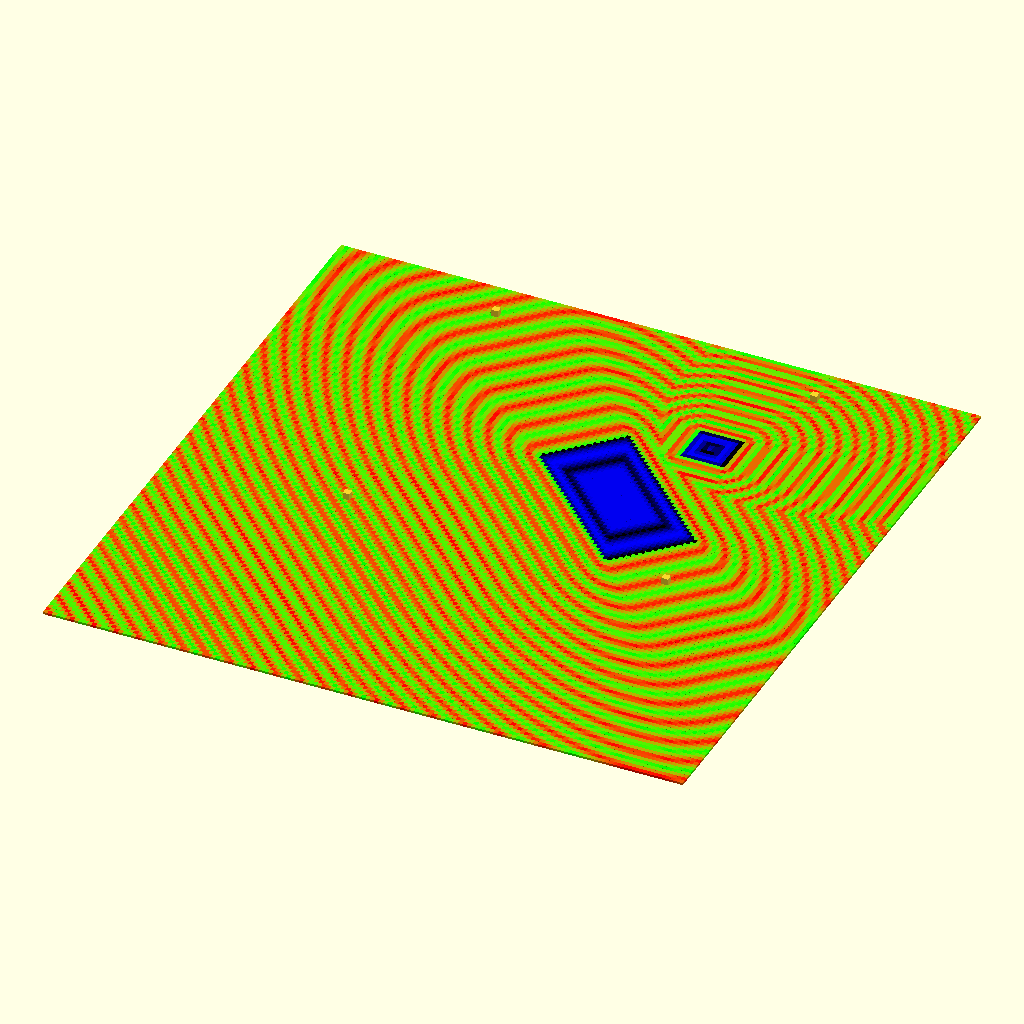
Cell 1: rendered with the file's own defaults.
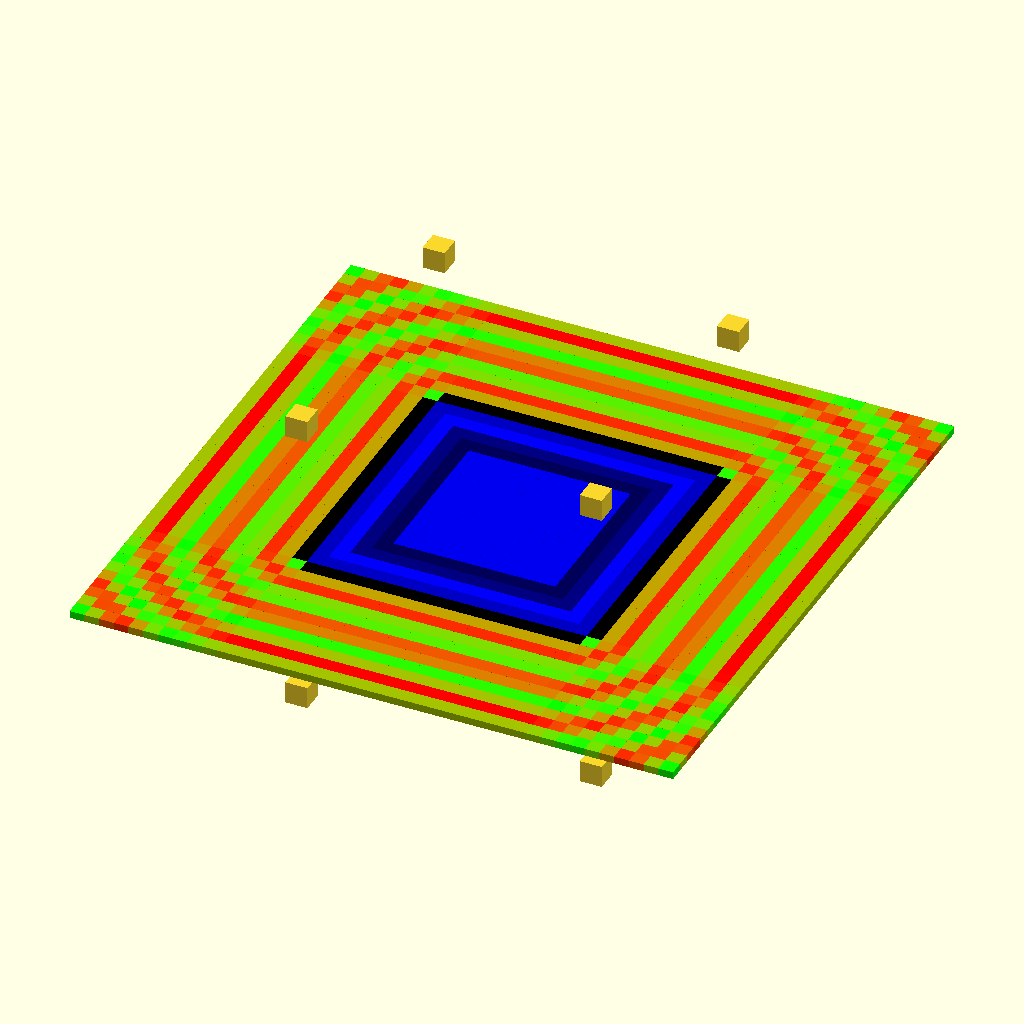
Cell 2: the same model with opI = 4.
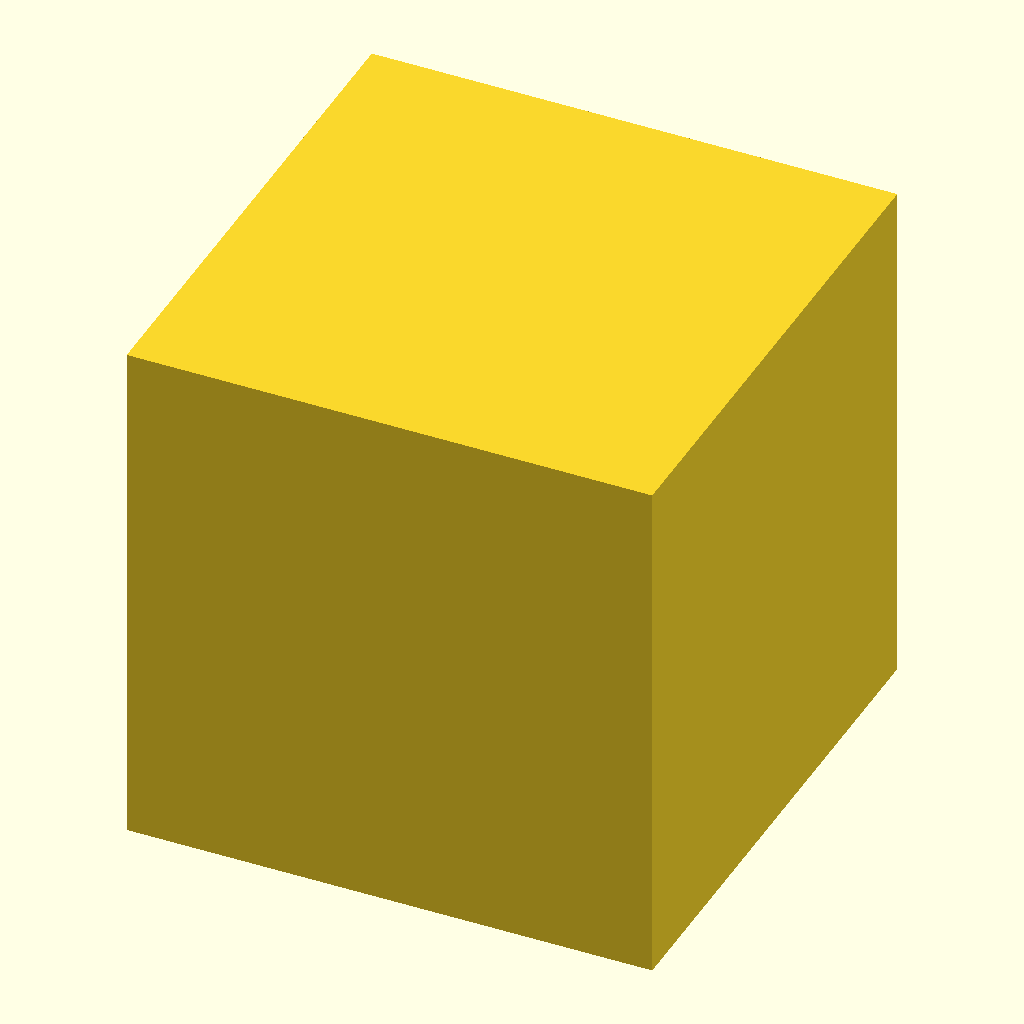
Cell 3: opH = 10 (everything else at default).
All cells are drawn from the same view direction (rotation 55°, 0°, 25°, orthographic, colour scheme Cornfield), but the view is re-fitted for each cell, so position and scale can differ between cells as well as the parameter.
The OpenSCAD source (attic/Backups/parser-backup-UaOk6508-backup-Uhgq2032-backup-gqHp7412/parser-backup-UaOk6508-backup-Uhgq2032-backup-gqHp7412.scad):
/*
ToDo
Signed cube check with R
Rotations works but breaks bounding
EvalNorm
Hull
Extrude
Feature sensitive ext marchingcubes
sphere tracing
polyhederon Feature sensitive ext marchingcubes

type node
opc
par->
sub->
nxt->
 
float combineChamfer(float d1, float d2, float r) {
  float m = min(d1, d2);

  if (d1 < r && d2 < r) {
    return min(m, d1 + d2 - r);
  } else {
    return m;
  }
}

float combineSmooth(float d1, float d2, float r) {
6	  float m = min(d1, d2);
7	
8	  if (d1 < r && d2 < r) {
9	    return min(m, r - length(r - vec2(d1, d2)));
10	  } else {
11	    return m;
12	  }
13	}
*/


opU=1;// 1 union
opI=2;// 1 intersection
opS=3;// 1 subtraction
opT=4;// M transformation 4X4 functional
opH=5;// 1 Convex hull
opE=6;// 3 Extrude 2d shape, simple Z extrude of a subtree of Z plane cut (Q collapsed to z=0)
opO=7;// 1 offset usually by distance but xyz surface normal or ambinet occlusion is possiblites
opD=8;// ""not impleneted"" deformation modifyers [twist, bend, pinch, displace, taper]

cR3=10;// unit radius cube
//named numbers
opc=0; params=1;subra=2;x=0;y=1;z=2;null3=[0,0,0];tiny=0.1;far=10000;
 
 

field=
[opT,[[ 0, 0, 0],[ 0, 0, 0],[ 1, 1, 1]],
    [[opO,0,
        [[opO,0,
            [
            [opT,[ [ 20, 20, 0],[ 0, 0, 0],[ 1, 1,1]],
                [[cR3,[[10,10,20],1]]]],
            [opT,[ [ -20, -20, 0],[ 0, 0, 45],[ 1, 2, 1]],
                [[cR3,[[20,20,10],1]]]]
            ]
        ]]
    ]]
]
 ; 
 
span=20;steps=20;
 top=far-eval([0,0,far],field)* roundp(far/eval([0,0,far],field)) ;
 bottom=-(far-eval([0,0,-far],field)*roundp(far/eval([0,0, far],field)));
north=far-eval([0,far,0],field)*roundp(far/eval([0,far,0],field));
south=-(far-eval([0,-far,0],field)*roundp(far/eval([0,far,0],field))) ;
west=far-eval([far,0,0],field)*roundp(far/eval([far,0,0],field));
east=-(far-eval([-far,0,0],field)*roundp(far/eval([far,0,0],field)));

 bon =[ [east,south, bottom] ,[west,north,top] ,(((west-east)+ (north-south)+(top-bottom))/3)/steps];
//bon=[[-40,-40,-40],[40,40,40],5];
* uglymarch(field,bon);
 showfield(field,bon);

echo(bon); echo(roundp(far/eval([0,0,far],field)));
 echo(field);
   translate([bon[0][0],bon[0][1],bon[0][2]])cube(3);
   translate([bon[1][0],bon[0][1],bon[0][2]])cube(3);
   translate([bon[1][0],bon[1][1],bon[0][2]])cube(3);
   translate([bon[0][0],bon[1][1],bon[0][2]])cube(3);
   translate([bon[0][0],bon[0][1],bon[1][2]])cube(3);
   translate([bon[1][0],bon[0][1],bon[1][2]])cube(3);
   translate([bon[1][0],bon[1][1],bon[1][2]])cube(3);
   translate([bon[0][0],bon[1][1],bon[1][2]])cube(3);
 
 module showfield(field,bon)
 {
 
 
for(
iy=[bon[0][1]*2 :2 :bon[1][1]*2 ],
ix=[bon[0][0]*2 :2 :bon[1][0]*2 ])
{
e=eval([ix ,iy,0],field);
r=min(0,sign(-e))*sin(e *25);
g=min(0,sign(-e))*cos(e *25);
b=sin(e *25)*min(1,-min(0,e));
color([abs(r),abs(g),abs(b)])translate([ix,iy,0])square(2);
}
}
module uglymarch(field,bon)
{
step=bon[2];
 
for(
iz=[bon[0][2]:step:bon[1][2]],
iy=[bon[0][1]:step:bon[1][1]],
ix=[bon[0][0]:step:bon[1][0]])
{
 //translate([ix,iy,iz]) color("Red")sphere(tiny);
 hull (){
if (eval([ix ,iy,iz],field)<0)translate([ix,iy,iz])sphere(tiny);
if (eval([ix+step ,iy,iz],field)<0)translate([ix+step,iy,iz])sphere(tiny);
if (eval([ix+step ,iy+step,iz],field)<0)translate([ix+step,iy+step,iz])sphere(tiny);
if (eval([ix ,iy+step,iz],field)<0)translate([ix,iy+step,iz])sphere(tiny);
if (eval([ix ,iy,iz+step],field)<0)translate([ix,iy,iz+step])sphere(tiny);
if (eval([ix+step ,iy,iz+step],field)<0)translate([ix+step,iy,iz+step])sphere(tiny);
if (eval([ix+step ,iy+step,iz+step],field)<0)translate([ix+step,iy+step,iz+step])sphere(tiny);
if (eval([ix ,iy+step,iz+step],field)<0)translate([ix,iy+step,iz+step])sphere(tiny); 
}
}
}



function eval(q,v)=
let( opcode=v[opc],p=v[params])
//if code  then
opcode== opU ? opU(q,p,v[subra]): // 1
opcode== opI ? opI(q,p,v[subra]): // 2
opcode== opS ? opS(q,p,v[subra]): // 3
opcode== opT ? opT(q,p,v[subra]):  //4
opcode== opH ? opU(q,p,v[subra]):  //5 hull behaves like union for now:
opcode== opE ? opE(q,p,v[subra]):  //6
opcode== opO ? opO(q,p,v[subra]):  //7
opcode== opD ? opT(q,null3,v[subra])://8 deform behaves like null trnasform for now
opcode== cR3 ? cR3(q,p): //10
0;

function opE(q,p,v)=min([for(i=[0:len(v)-1]) max(eval([q.x,q.y,0],v[i]), 
max(0,abs(q.z))-p) ]);
function opU(q,p,v)=min([for(i=[0:len(v)-1]) eval(q,v[i])]);
function opI(q,p,v)=max([for(i=[0:len(v)-1]) eval(q,v[i])]);
function opS(q,p,v)=max( eval(q,v[0]),len(v)-1>0?-min([for(i=[1:len(v)-1]) eval(q,v[i])]):-eval(q,v[0]));
function opO(q,p,v)=Offs(min([for(i=[0:len(v)-1]) eval(q,v[i])]),p);
function opT(q,M,v)=min([for(i=[0:len(v)-1]) eval(Transf(q,M),v[i])]);

function Transf(q,M)= invtransform(q,M[0],M[1],M[2]);
function Offs(v,M)=v-M;
 
//function Clampz(q,p)=[q[x],q[y],0];
function cR3(q,r)=
let(d = abs3(q) - (r[0] -[r[1],r[1],r[1]] ))
min(max(d.x,d.y,d.z),0.0) + len3(max3(d,0.0)) -r[1]; 

 function rnd(a = 1, b = 0) = (rands(min(a, b), max(a, b), 1)[0]);
 function rndc(a = 1, b = 0)=[rnd(a,b),rnd(a,b),rnd(a,b)];
 function un(v) = v / max(len3(v), 0.000001) * 1;
 function addl(l,c=0)=c<len(l)-1?l[c]+addl(l,c+1):l[c];
 function len3(v) =len(v)>1?sqrt(addl([for(i=[0:len(v)-1])pow(v[i], 2)])):len(v)==1?v[0]:v;

function invtransform(q,T,R,S)=
 let(p=q)
  Vdiv(t([p.x, p.y, p.z, 1]*m_rotate(R*-1)*m_translate(T*-1)),S)  ;
 
 function abs3(v)=[abs(v[0]),abs(v[1]),abs(v[2])];
 function max3(a,b)=[max(a[0],b),max(a[1],b),max(a[2],b)];
 function min3(a,b)=[min(a[0],b),min(a[1],b),min(a[2],b)];
function x3(a)=[a,a,a];
function Vmul(v1,v2)=[v1[0]*v2[0],v1[1]*v2[1],v1[2]*v2[2]];
function Vdiv (v1,v2)=[v1[0]/v2[0],v1[1]/v2[1],v1[2]/v2[2]];
function roundp(a,p=0.01)=a-(a%p);
         
function t(v) = [v.x, v.y, v.z];
function m_rotate(v) =  [ [1,  0,         0,        0],
                          [0,  cos(v.x),  sin(v.x), 0],
                          [0, -sin(v.x),  cos(v.x), 0],
                          [0,  0,         0,        1] ]
                      * [ [ cos(v.y), 0,  -sin(v.y), 0],
                          [0,         1,  0,        0],
                          [ sin(v.y), 0,  cos(v.y), 0],
                          [0,         0,  0,        1] ]
                      * [ [ cos(v.z),  sin(v.z), 0, 0],
                          [-sin(v.z),  cos(v.z), 0, 0],
                          [ 0,         0,        1, 0],
                          [ 0,         0,        0, 1] ];
function m_translate(v) = [ [1, 0, 0, 0],
                            [0, 1, 0, 0],
                            [0, 0, 1, 0],
                            [v.x, v.y, v.z, 1  ] ];
function m_scale(v) =    [ [v.x, 0, 0, 0],
                            [0, v.y, 0, 0],
                            [0, 0, v.z, 0],
                            [0, 0, 0, 1 ] ];


//function avrg(l)=len(l)>1?addl(l)/(len(l)-1):l;
// function bound(v)=[[minls(v,0),minls(v,1),minls(v,2)], [maxls(v,0),maxls(v,1),maxls(v,2)]];
////function maxl(l,c=0)=c<len(l)-1?max(l[c],maxl(l,c+1)):l[c];
////function minl(l,c=0)=c<len(l)-1?min(l[c],minl(l,c+1)):l[c];
// function maxls(l,select=0,c=0)=c<len(l)-1?max(l[c][select],maxls(l,select,c+1)):l[c][select];
// function minls(l,select=0,c=0)=c<len(l)-1?min(l[c][select],minls(l,select,c+1)):l[c][select];
Customizer parameters (derived from the source; name, type, default, range or options):
opU: number, default 1
opI: number, default 2
opS: number, default 3
opT: number, default 4
opH: number, default 5
opE: number, default 6
opO: number, default 7
opD: number, default 8
cR3: number, default 10
